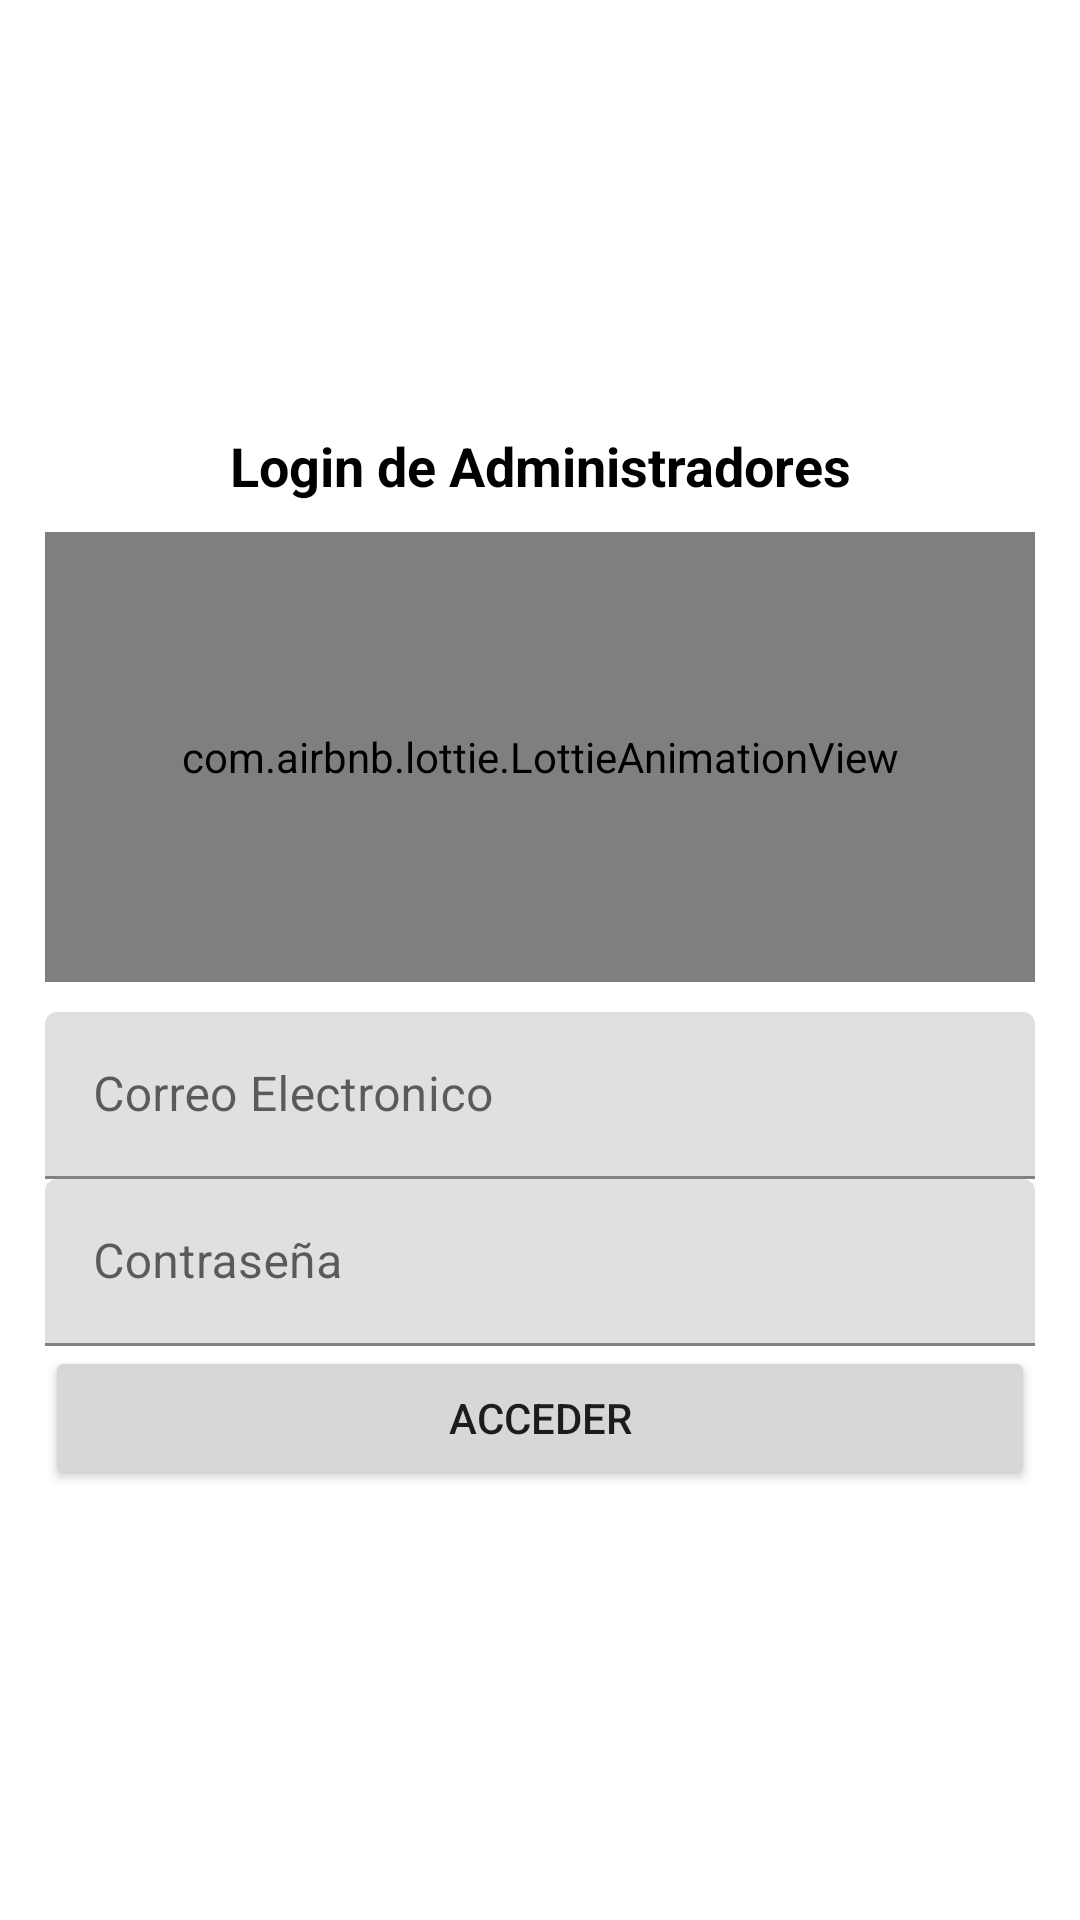

Reconstruct the res/layout file that produces this screen, plus the resources it refers to.
<!-- AndroidManifest.xml: application theme AppTheme -->
<!-- res/layout/activity_inicio_sesion.xml -->
<?xml version="1.0" encoding="utf-8"?>
<RelativeLayout xmlns:android="http://schemas.android.com/apk/res/android"
    xmlns:app="http://schemas.android.com/apk/res-auto"
    xmlns:tools="http://schemas.android.com/tools"
    android:layout_width="match_parent"
    android:layout_height="match_parent"
    android:background="@color/white"
    tools:context=".InicioSesion">

    <androidx.appcompat.widget.LinearLayoutCompat
        android:layout_width="match_parent"
        android:layout_height="match_parent"
        android:orientation="vertical"
        android:padding="15dp"
        android:gravity="center">

        <TextView
            android:text="@string/LoginTXT"
            android:textColor="@color/black"
            android:gravity="center"
            android:textStyle="bold"
            android:textSize="18sp"
            android:layout_width="match_parent"
            android:layout_height="wrap_content"/>

        <com.airbnb.lottie.LottieAnimationView
            android:layout_width="match_parent"
            android:layout_height="150dp"
            android:layout_marginTop="10dp"
            android:layout_gravity="center"
            app:lottie_imageAssetsFolder="assets"
            app:lottie_fileName="admin.json"
            app:lottie_loop="true"
            app:lottie_autoPlay="true"/>

        <com.google.android.material.textfield.TextInputLayout
            android:layout_width="match_parent"
            android:layout_height="wrap_content"
            android:layout_marginTop="10dp">

            <EditText
                android:id="@+id/Correo"
                android:hint="@string/Correo"
                android:inputType="textEmailAddress"
                android:layout_width="match_parent"
                android:layout_height="wrap_content"/>

        </com.google.android.material.textfield.TextInputLayout>

        <com.google.android.material.textfield.TextInputLayout
            android:layout_width="match_parent"
            android:layout_height="wrap_content">
            
            <EditText
                android:id="@+id/Password"
                android:hint="@string/Password"
                android:inputType="textPassword"
                android:layout_width="match_parent"
                android:layout_height="wrap_content"/>

        </com.google.android.material.textfield.TextInputLayout>

        <Button
            android:id="@+id/Acceder"
            android:text="@string/Acceder"
            android:layout_width="match_parent"
            android:layout_height="wrap_content"/>
    </androidx.appcompat.widget.LinearLayoutCompat>

</RelativeLayout>
<!-- resources referenced by this layout -->
<resources>
  <color name="black">#FF000000</color>
  <color name="white">#FFFFFFFF</color>
  <string name="Acceder">Acceder</string>
  <string name="Correo">Correo Electronico</string>
  <string name="LoginTXT">Login de Administradores</string>
  <string name="Password">Contraseña</string>
</resources>
